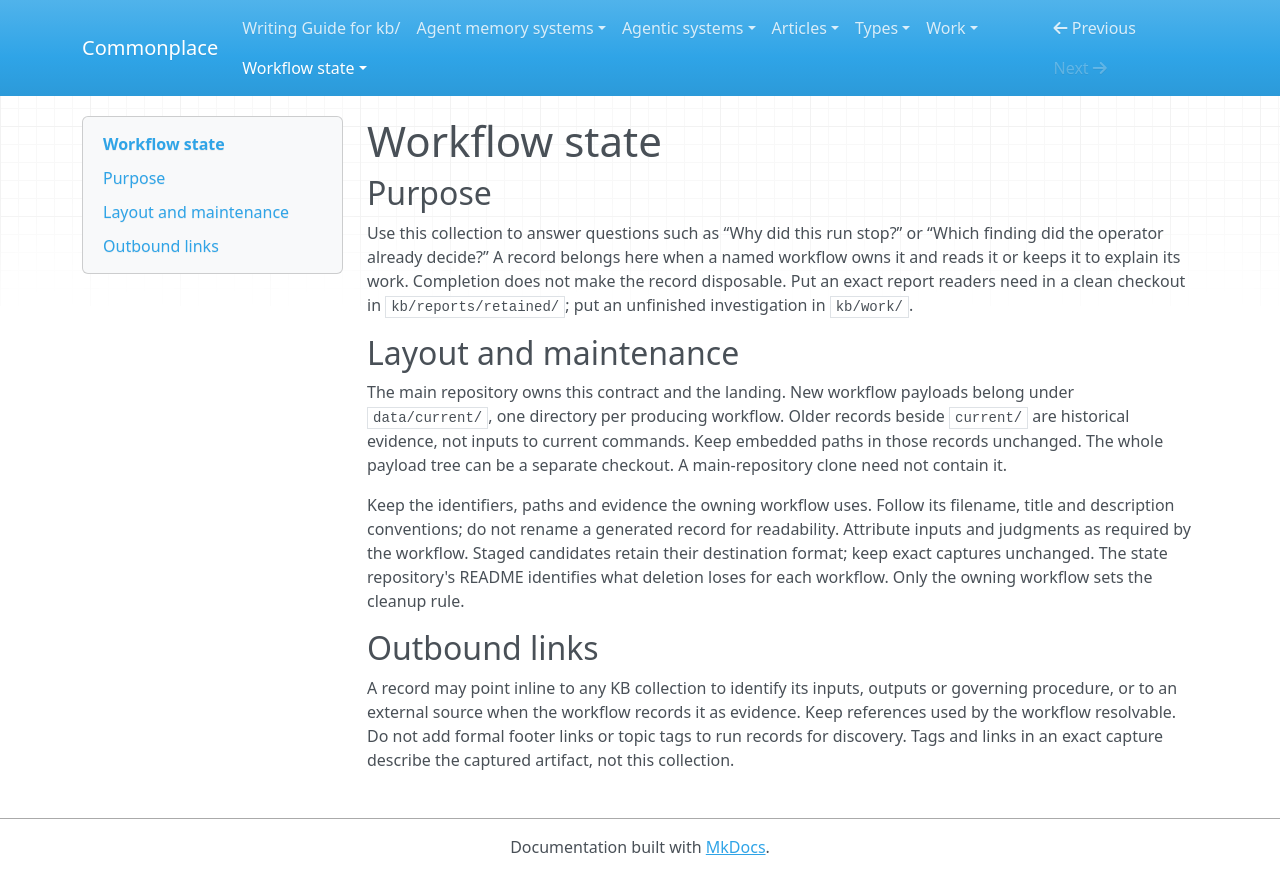

repository: zby/commonplace · page: workflow-state/COLLECTION/index.html · generator: mkdocs

---
type: types/collection-contract.md
description: "Workflow-owned records used to continue a run, inspect a result, or recover an earlier decision; not the retained reports a clean checkout can cite."
---

# Workflow state

## Purpose

Use this collection to answer questions such as “Why did this run stop?” or “Which finding did the operator already decide?” A record belongs here when a named workflow owns it and reads it or keeps it to explain its work. Completion does not make the record disposable. Put an exact report readers need in a clean checkout in `kb/reports/retained/`; put an unfinished investigation in `kb/work/`.

## Layout and maintenance

The main repository owns this contract and the landing. New workflow payloads belong under `data/current/`, one directory per producing workflow. Older records beside `current/` are historical evidence, not inputs to current commands. Keep embedded paths in those records unchanged. The whole payload tree can be a separate checkout. A main-repository clone need not contain it.

Keep the identifiers, paths and evidence the owning workflow uses. Follow its filename, title and description conventions; do not rename a generated record for readability. Attribute inputs and judgments as required by the workflow. Staged candidates retain their destination format; keep exact captures unchanged. The state repository's README identifies what deletion loses for each workflow. Only the owning workflow sets the cleanup rule.

## Outbound links

A record may point inline to any KB collection to identify its inputs, outputs or governing procedure, or to an external source when the workflow records it as evidence. Keep references used by the workflow resolvable. Do not add formal footer links or topic tags to run records for discovery. Tags and links in an exact capture describe the captured artifact, not this collection.
